Dataset: apartment (GitHub, andersontruong/GroundSight). Classes: bedroom floor, bedroom table, kitchen table.

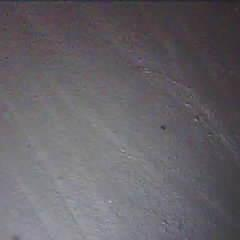
Label: kitchen table

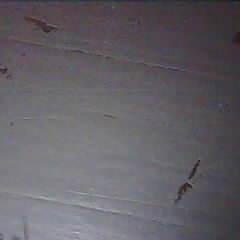
Label: kitchen table

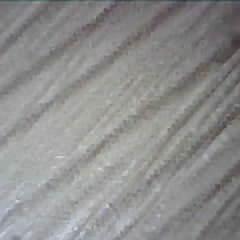
Label: bedroom floor

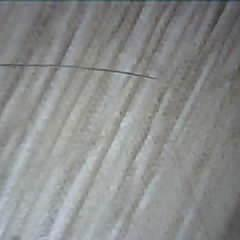
Label: bedroom floor

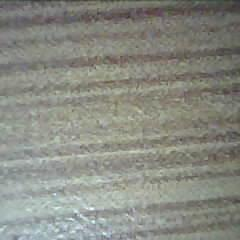
Label: bedroom table

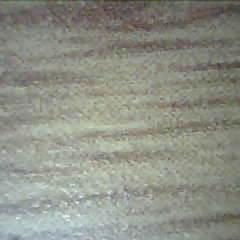
Label: bedroom table
